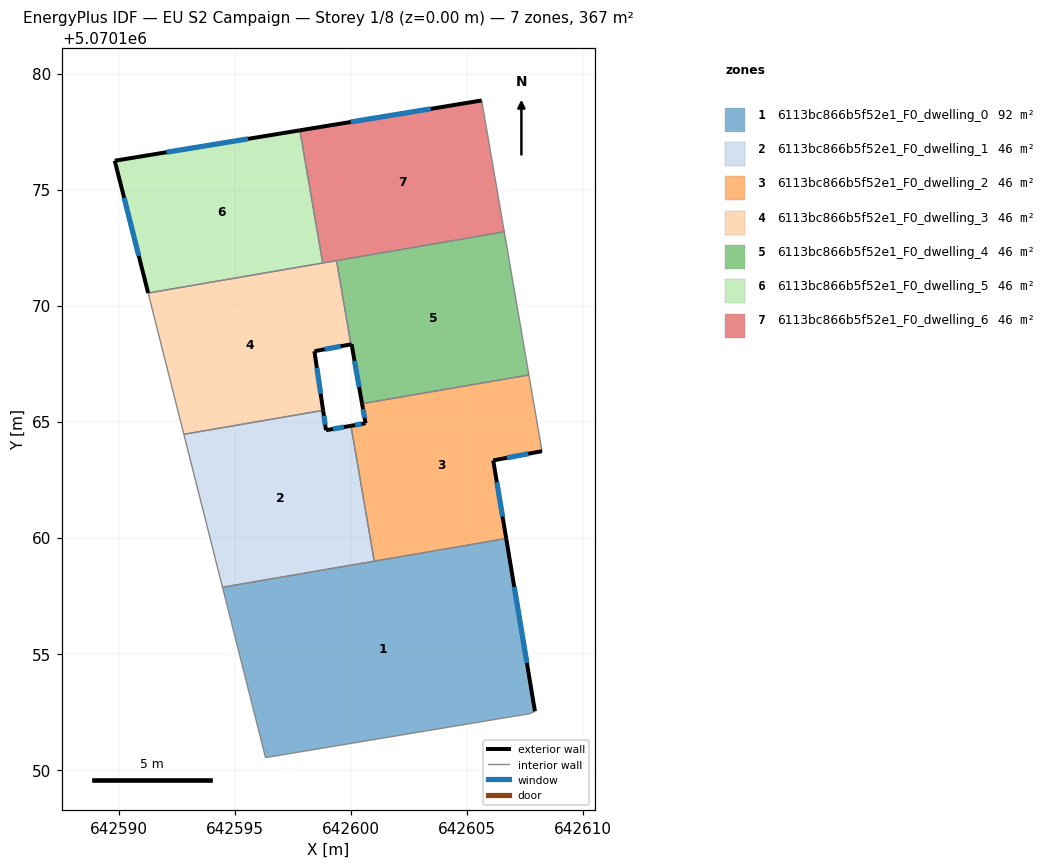
=== STOREY PLAN SPEC (per zone: floor XY polygon, exterior-wall plan segments, windows/doors) ===
zone 1: 6113bc866b5f52e1_F0_dwelling_0  (91.6 m²)
  floor: (642606.69, 5070159.96) (642607.93, 5070152.52) (642607.72, 5070152.42) (642596.32, 5070150.52) (642594.46, 5070157.86)
  exterior wall: (642607.93, 5070152.52) – (642606.69, 5070159.96)  [7.5 m]
    window: (642607.58, 5070154.60) – (642607.03, 5070157.88)  [4.4 m²]
  interior walls: 5
zone 2: 6113bc866b5f52e1_F0_dwelling_1  (45.8 m²)
  floor: (642600.00, 5070164.82) (642601.00, 5070158.99) (642594.46, 5070157.86) (642592.80, 5070164.45) (642598.80, 5070165.49) (642598.92, 5070164.63)
  exterior wall: (642598.92, 5070164.63) – (642598.80, 5070165.49)  [0.9 m]
    window: (642598.89, 5070164.87) – (642598.83, 5070165.25)  [0.5 m²]
  exterior wall: (642600.00, 5070164.82) – (642598.92, 5070164.63)  [1.1 m]
    window: (642599.70, 5070164.77) – (642599.22, 5070164.68)  [0.6 m²]
  interior walls: 4
zone 3: 6113bc866b5f52e1_F0_dwelling_2  (45.8 m²)
  floor: (642607.67, 5070167.01) (642608.23, 5070163.73) (642606.13, 5070163.33) (642606.69, 5070159.96) (642601.00, 5070158.99) (642600.00, 5070164.82) (642600.62, 5070164.93) (642600.47, 5070165.77)
  exterior wall: (642606.13, 5070163.33) – (642608.23, 5070163.73)  [2.1 m]
    window: (642606.72, 5070163.44) – (642607.64, 5070163.61)  [1.2 m²]
  exterior wall: (642606.69, 5070159.96) – (642606.13, 5070163.33)  [3.4 m]
    window: (642606.53, 5070160.91) – (642606.28, 5070162.38)  [2.0 m²]
  exterior wall: (642600.62, 5070164.93) – (642600.00, 5070164.82)  [0.6 m]
    window: (642600.45, 5070164.90) – (642600.17, 5070164.85)  [0.4 m²]
  exterior wall: (642600.47, 5070165.77) – (642600.62, 5070164.93)  [0.9 m]
    window: (642600.52, 5070165.54) – (642600.58, 5070165.17)  [0.5 m²]
  interior walls: 4
zone 4: 6113bc866b5f52e1_F0_dwelling_3  (45.8 m²)
  floor: (642599.38, 5070171.94) (642600.00, 5070168.33) (642598.42, 5070168.03) (642598.80, 5070165.49) (642592.80, 5070164.45) (642591.26, 5070170.54)
  exterior wall: (642598.80, 5070165.49) – (642598.42, 5070168.03)  [2.6 m]
    window: (642598.69, 5070166.20) – (642598.53, 5070167.32)  [1.5 m²]
  exterior wall: (642598.42, 5070168.03) – (642600.00, 5070168.33)  [1.6 m]
    window: (642598.86, 5070168.12) – (642599.56, 5070168.25)  [0.9 m²]
  interior walls: 5
zone 5: 6113bc866b5f52e1_F0_dwelling_4  (45.8 m²)
  floor: (642606.60, 5070173.18) (642607.67, 5070167.01) (642600.47, 5070165.77) (642600.02, 5070168.33) (642600.00, 5070168.33) (642599.38, 5070171.94)
  exterior wall: (642600.02, 5070168.33) – (642600.47, 5070165.77)  [2.6 m]
    window: (642600.15, 5070167.62) – (642600.35, 5070166.49)  [1.5 m²]
  exterior wall: (642600.00, 5070168.33) – (642600.02, 5070168.33)  [0.0 m]
  interior walls: 4
zone 6: 6113bc866b5f52e1_F0_dwelling_5  (45.8 m²)
  floor: (642597.80, 5070177.55) (642598.78, 5070171.83) (642591.26, 5070170.54) (642589.82, 5070176.24)
  exterior wall: (642589.82, 5070176.24) – (642591.26, 5070170.54)  [5.9 m]
    window: (642590.22, 5070174.64) – (642590.86, 5070172.14)  [3.4 m²]
  exterior wall: (642597.80, 5070177.55) – (642589.82, 5070176.24)  [8.1 m]
    window: (642595.56, 5070177.18) – (642592.05, 5070176.61)  [4.7 m²]
  interior walls: 2
zone 7: 6113bc866b5f52e1_F0_dwelling_6  (45.8 m²)
  floor: (642605.63, 5070178.84) (642606.60, 5070173.18) (642598.78, 5070171.83) (642597.80, 5070177.55)
  exterior wall: (642605.63, 5070178.84) – (642597.80, 5070177.55)  [7.9 m]
    window: (642603.44, 5070178.48) – (642599.99, 5070177.91)  [4.6 m²]
  interior walls: 4

=== DERIVED (storey summary) ===
Building: EU S2 Campaign
Storey: 1 of 8  (floor level z = 0.00 m)
Storey gross floor area: 366.6 m²
Zones on this storey: 7
  - 6113bc866b5f52e1_F0_dwelling_0: floor 91.6 m²; exterior wall 7.5 m (22.6 m²); 1 window(s) 4.4 m²; WWR 19.3%
  - 6113bc866b5f52e1_F0_dwelling_1: floor 45.8 m²; exterior wall 2.0 m (5.9 m²); 2 window(s) 1.1 m²; WWR 19.3%
  - 6113bc866b5f52e1_F0_dwelling_2: floor 45.8 m²; exterior wall 7.0 m (21.1 m²); 4 window(s) 4.1 m²; WWR 19.3%
  - 6113bc866b5f52e1_F0_dwelling_3: floor 45.8 m²; exterior wall 4.2 m (12.5 m²); 2 window(s) 2.4 m²; WWR 19.3%
  - 6113bc866b5f52e1_F0_dwelling_4: floor 45.8 m²; exterior wall 2.6 m (7.9 m²); 1 window(s) 1.5 m²; WWR 19.1%
  - 6113bc866b5f52e1_F0_dwelling_5: floor 45.8 m²; exterior wall 14.0 m (41.9 m²); 2 window(s) 8.1 m²; WWR 19.3%
  - 6113bc866b5f52e1_F0_dwelling_6: floor 45.8 m²; exterior wall 7.9 m (23.8 m²); 1 window(s) 4.6 m²; WWR 19.3%
Zone adjacency (shared interzone walls):
  - 6113bc866b5f52e1_F0_dwelling_0 ↔ 6113bc866b5f52e1_F0_dwelling_1
  - 6113bc866b5f52e1_F0_dwelling_0 ↔ 6113bc866b5f52e1_F0_dwelling_2
  - 6113bc866b5f52e1_F0_dwelling_1 ↔ 6113bc866b5f52e1_F0_dwelling_2
  - 6113bc866b5f52e1_F0_dwelling_1 ↔ 6113bc866b5f52e1_F0_dwelling_3
  - 6113bc866b5f52e1_F0_dwelling_2 ↔ 6113bc866b5f52e1_F0_dwelling_4
  - 6113bc866b5f52e1_F0_dwelling_3 ↔ 6113bc866b5f52e1_F0_dwelling_4
  - 6113bc866b5f52e1_F0_dwelling_3 ↔ 6113bc866b5f52e1_F0_dwelling_5
  - 6113bc866b5f52e1_F0_dwelling_3 ↔ 6113bc866b5f52e1_F0_dwelling_6
  - 6113bc866b5f52e1_F0_dwelling_4 ↔ 6113bc866b5f52e1_F0_dwelling_6
  - 6113bc866b5f52e1_F0_dwelling_5 ↔ 6113bc866b5f52e1_F0_dwelling_6